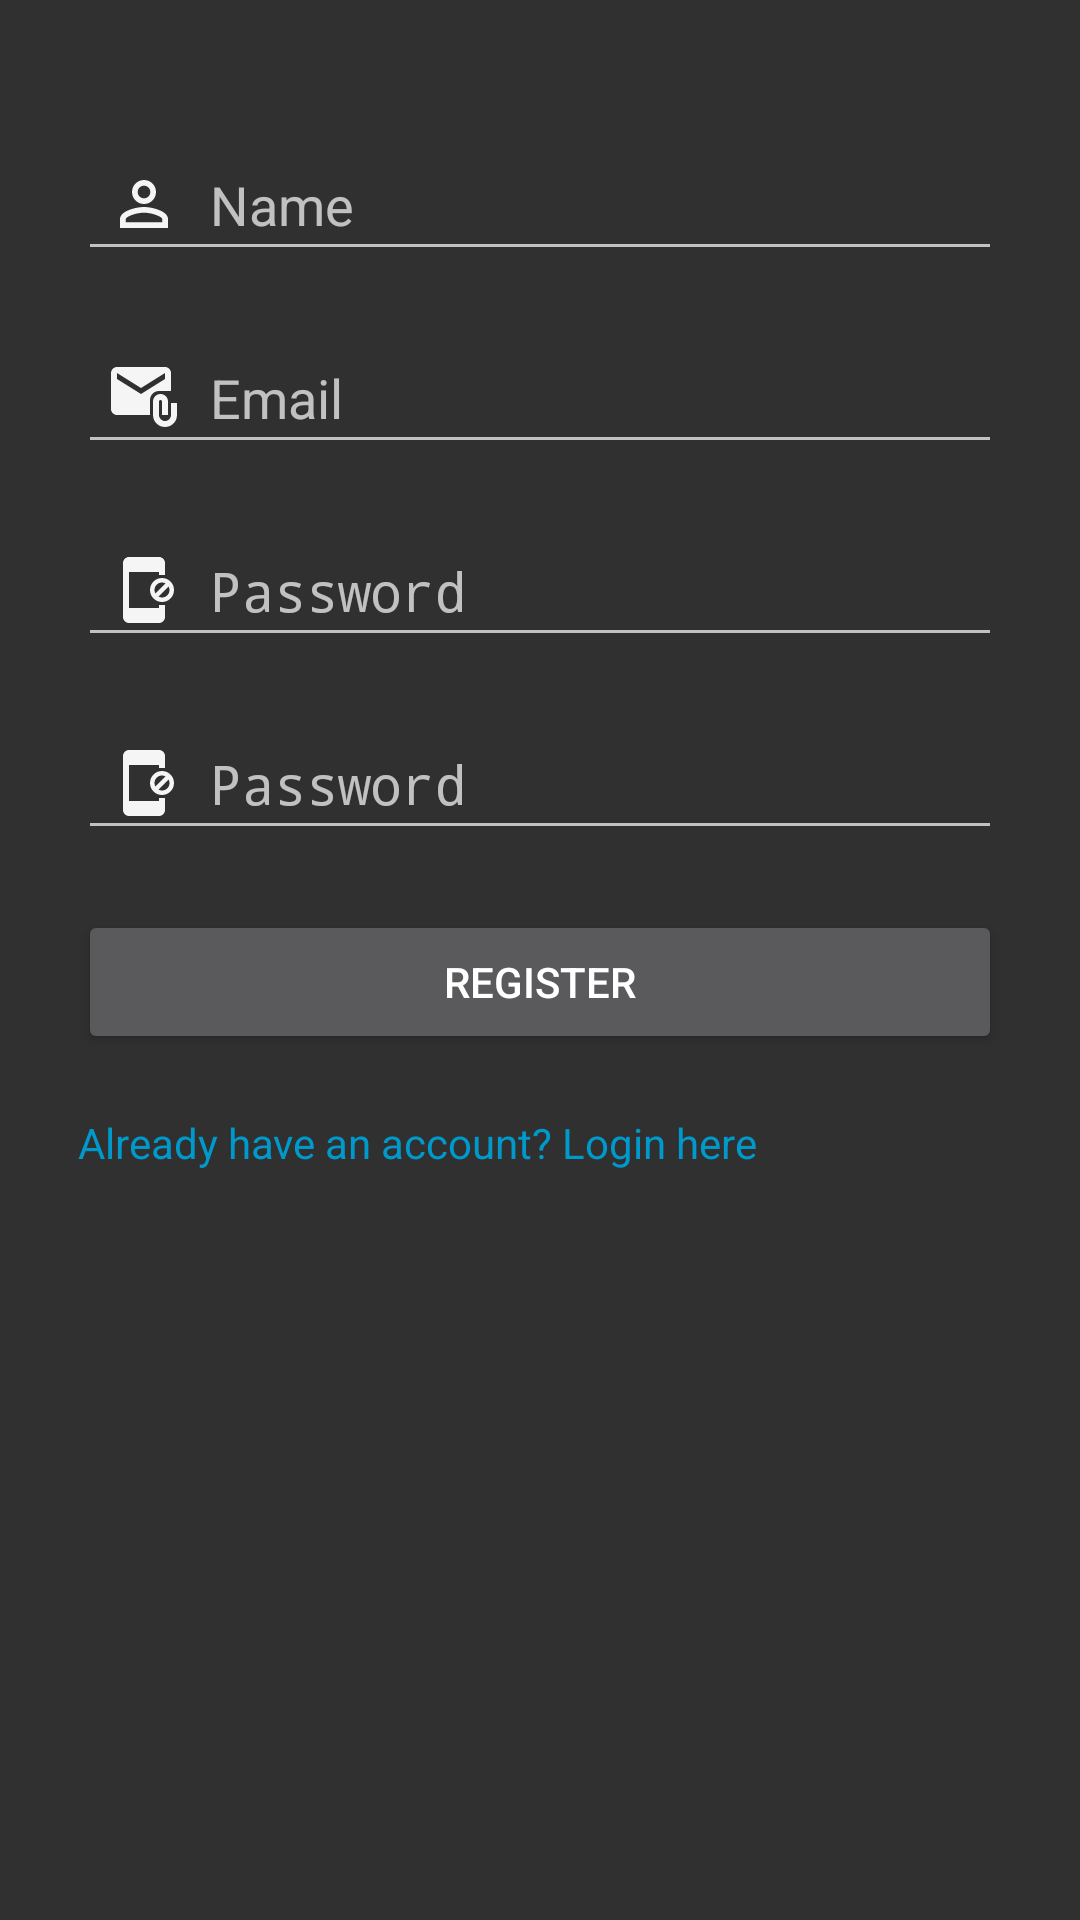

This screen was rendered from an Android layout file. Write that file and the resources it references.
<!-- AndroidManifest.xml: activity theme Theme.Design.NoActionBar -->
<!-- res/layout/activity_registration.xml -->
<?xml version="1.0" encoding="utf-8"?>
<LinearLayout xmlns:android="http://schemas.android.com/apk/res/android"
    xmlns:app="http://schemas.android.com/apk/res-auto"
    android:layout_width="match_parent"
    android:layout_height="match_parent"
    android:orientation="vertical"
    android:padding="16dp">

    <ImageView
        android:id="@+id/imageView2"
        android:layout_width="match_parent"
        android:layout_margin="10dp"
        android:layout_height="wrap_content"
        app:srcCompat="@drawable/reg" />

    <EditText
        android:id="@+id/editTextName"
        android:layout_width="match_parent"
        android:drawableLeft="@drawable/baseline_person_outline_24"
        android:padding="10dp"
        android:layout_margin="10dp"
        android:drawablePadding="10dp"
        android:layout_height="wrap_content"
        android:hint="Name" />

    <EditText
        android:id="@+id/editTextEmail"
        android:layout_width="match_parent"
        android:layout_height="wrap_content"
        android:drawableLeft="@drawable/baseline_attach_email_24"
        android:layout_margin="10dp"
        android:padding="10dp"
        android:drawablePadding="10dp"
        android:hint="Email"
        android:inputType="textEmailAddress" />

    <EditText
        android:id="@+id/editTextPassword"
        android:layout_width="match_parent"
        android:layout_margin="10dp"
        android:layout_height="wrap_content"
        android:drawableLeft="@drawable/baseline_app_blocking_24"
        android:padding="10dp"
        android:drawablePadding="10dp"
        android:hint="Password"
        android:inputType="textPassword" />

    <EditText
        android:id="@+id/editTextCorrectPassword"
        android:layout_width="match_parent"
        android:layout_margin="10dp"
        android:layout_height="wrap_content"
        android:drawableLeft="@drawable/baseline_app_blocking_24"
        android:padding="10dp"
        android:drawablePadding="10dp"
        android:hint="Password"
        android:inputType="textPassword" />

    <Button
        android:id="@+id/buttonRegister"
        android:layout_width="match_parent"
        android:layout_margin="10dp"
        android:layout_height="wrap_content"
        android:text="Register" />

    <TextView
        android:id="@+id/textViewLogin"
        android:layout_width="wrap_content"
        android:layout_margin="10dp"
        android:layout_height="wrap_content"
        android:text="Already have an account? Login here"
        android:textColor="@android:color/holo_blue_dark" />

</LinearLayout>
<!-- resources referenced by this layout -->
<resources>
  <!-- drawable baseline_app_blocking_24 (drawable) -->
  <vector android:height="24dp" android:tint="#F5F5F5"
      android:viewportHeight="24" android:viewportWidth="24"
      android:width="24dp" xmlns:android="http://schemas.android.com/apk/res/android">
      <path android:fillColor="@android:color/white" android:pathData="M18,8c-2.21,0 -4,1.79 -4,4s1.79,4 4,4 4,-1.79 4,-4 -1.79,-4 -4,-4zM15.5,12c0,-1.38 1.12,-2.5 2.5,-2.5 0.42,0 0.8,0.11 1.15,0.29l-3.36,3.36c-0.18,-0.35 -0.29,-0.73 -0.29,-1.15zM18,14.5c-0.42,0 -0.8,-0.11 -1.15,-0.29l3.36,-3.36c0.18,0.35 0.29,0.73 0.29,1.15 0,1.38 -1.12,2.5 -2.5,2.5zM17,18L7,18L7,6h10v1h2L19,3c0,-1.1 -0.9,-2 -2,-2L7,1c-1.1,0 -2,0.9 -2,2v18c0,1.1 0.9,2 2,2h10c1.1,0 2,-0.9 2,-2v-4h-2v1z"/>
  </vector>
  <!-- drawable baseline_attach_email_24 (drawable) -->
  <vector android:height="24dp" android:tint="#F5F5F5"
      android:viewportHeight="24" android:viewportWidth="24"
      android:width="24dp" xmlns:android="http://schemas.android.com/apk/res/android">
      <path android:fillColor="@android:color/white" android:pathData="M21,10V4c0,-1.1 -0.9,-2 -2,-2H3C1.9,2 1.01,2.9 1.01,4L1,16c0,1.1 0.9,2 2,2h11v-5c0,-1.66 1.34,-3 3,-3H21zM11,11L3,6V4l8,5l8,-5v2L11,11z"/>
      <path android:fillColor="@android:color/white" android:pathData="M21,14v4c0,1.1 -0.9,2 -2,2s-2,-0.9 -2,-2v-4.5c0,-0.28 0.22,-0.5 0.5,-0.5s0.5,0.22 0.5,0.5V18h2v-4.5c0,-1.38 -1.12,-2.5 -2.5,-2.5S15,12.12 15,13.5V18c0,2.21 1.79,4 4,4s4,-1.79 4,-4v-4H21z"/>
  </vector>
  <!-- drawable baseline_person_outline_24 (drawable) -->
  <vector android:height="24dp" android:tint="#F5F5F5"
      android:viewportHeight="24" android:viewportWidth="24"
      android:width="24dp" xmlns:android="http://schemas.android.com/apk/res/android">
      <path android:fillColor="#FFFFFF" android:pathData="M12,5.9c1.16,0 2.1,0.94 2.1,2.1s-0.94,2.1 -2.1,2.1S9.9,9.16 9.9,8s0.94,-2.1 2.1,-2.1m0,9c2.97,0 6.1,1.46 6.1,2.1v1.1L5.9,18.1L5.9,17c0,-0.64 3.13,-2.1 6.1,-2.1M12,4C9.79,4 8,5.79 8,8s1.79,4 4,4 4,-1.79 4,-4 -1.79,-4 -4,-4zM12,13c-2.67,0 -8,1.34 -8,4v3h16v-3c0,-2.66 -5.33,-4 -8,-4z"/>
  </vector>
  <!-- drawable reg: png bitmap (drawable, 5119 bytes) -->
</resources>
